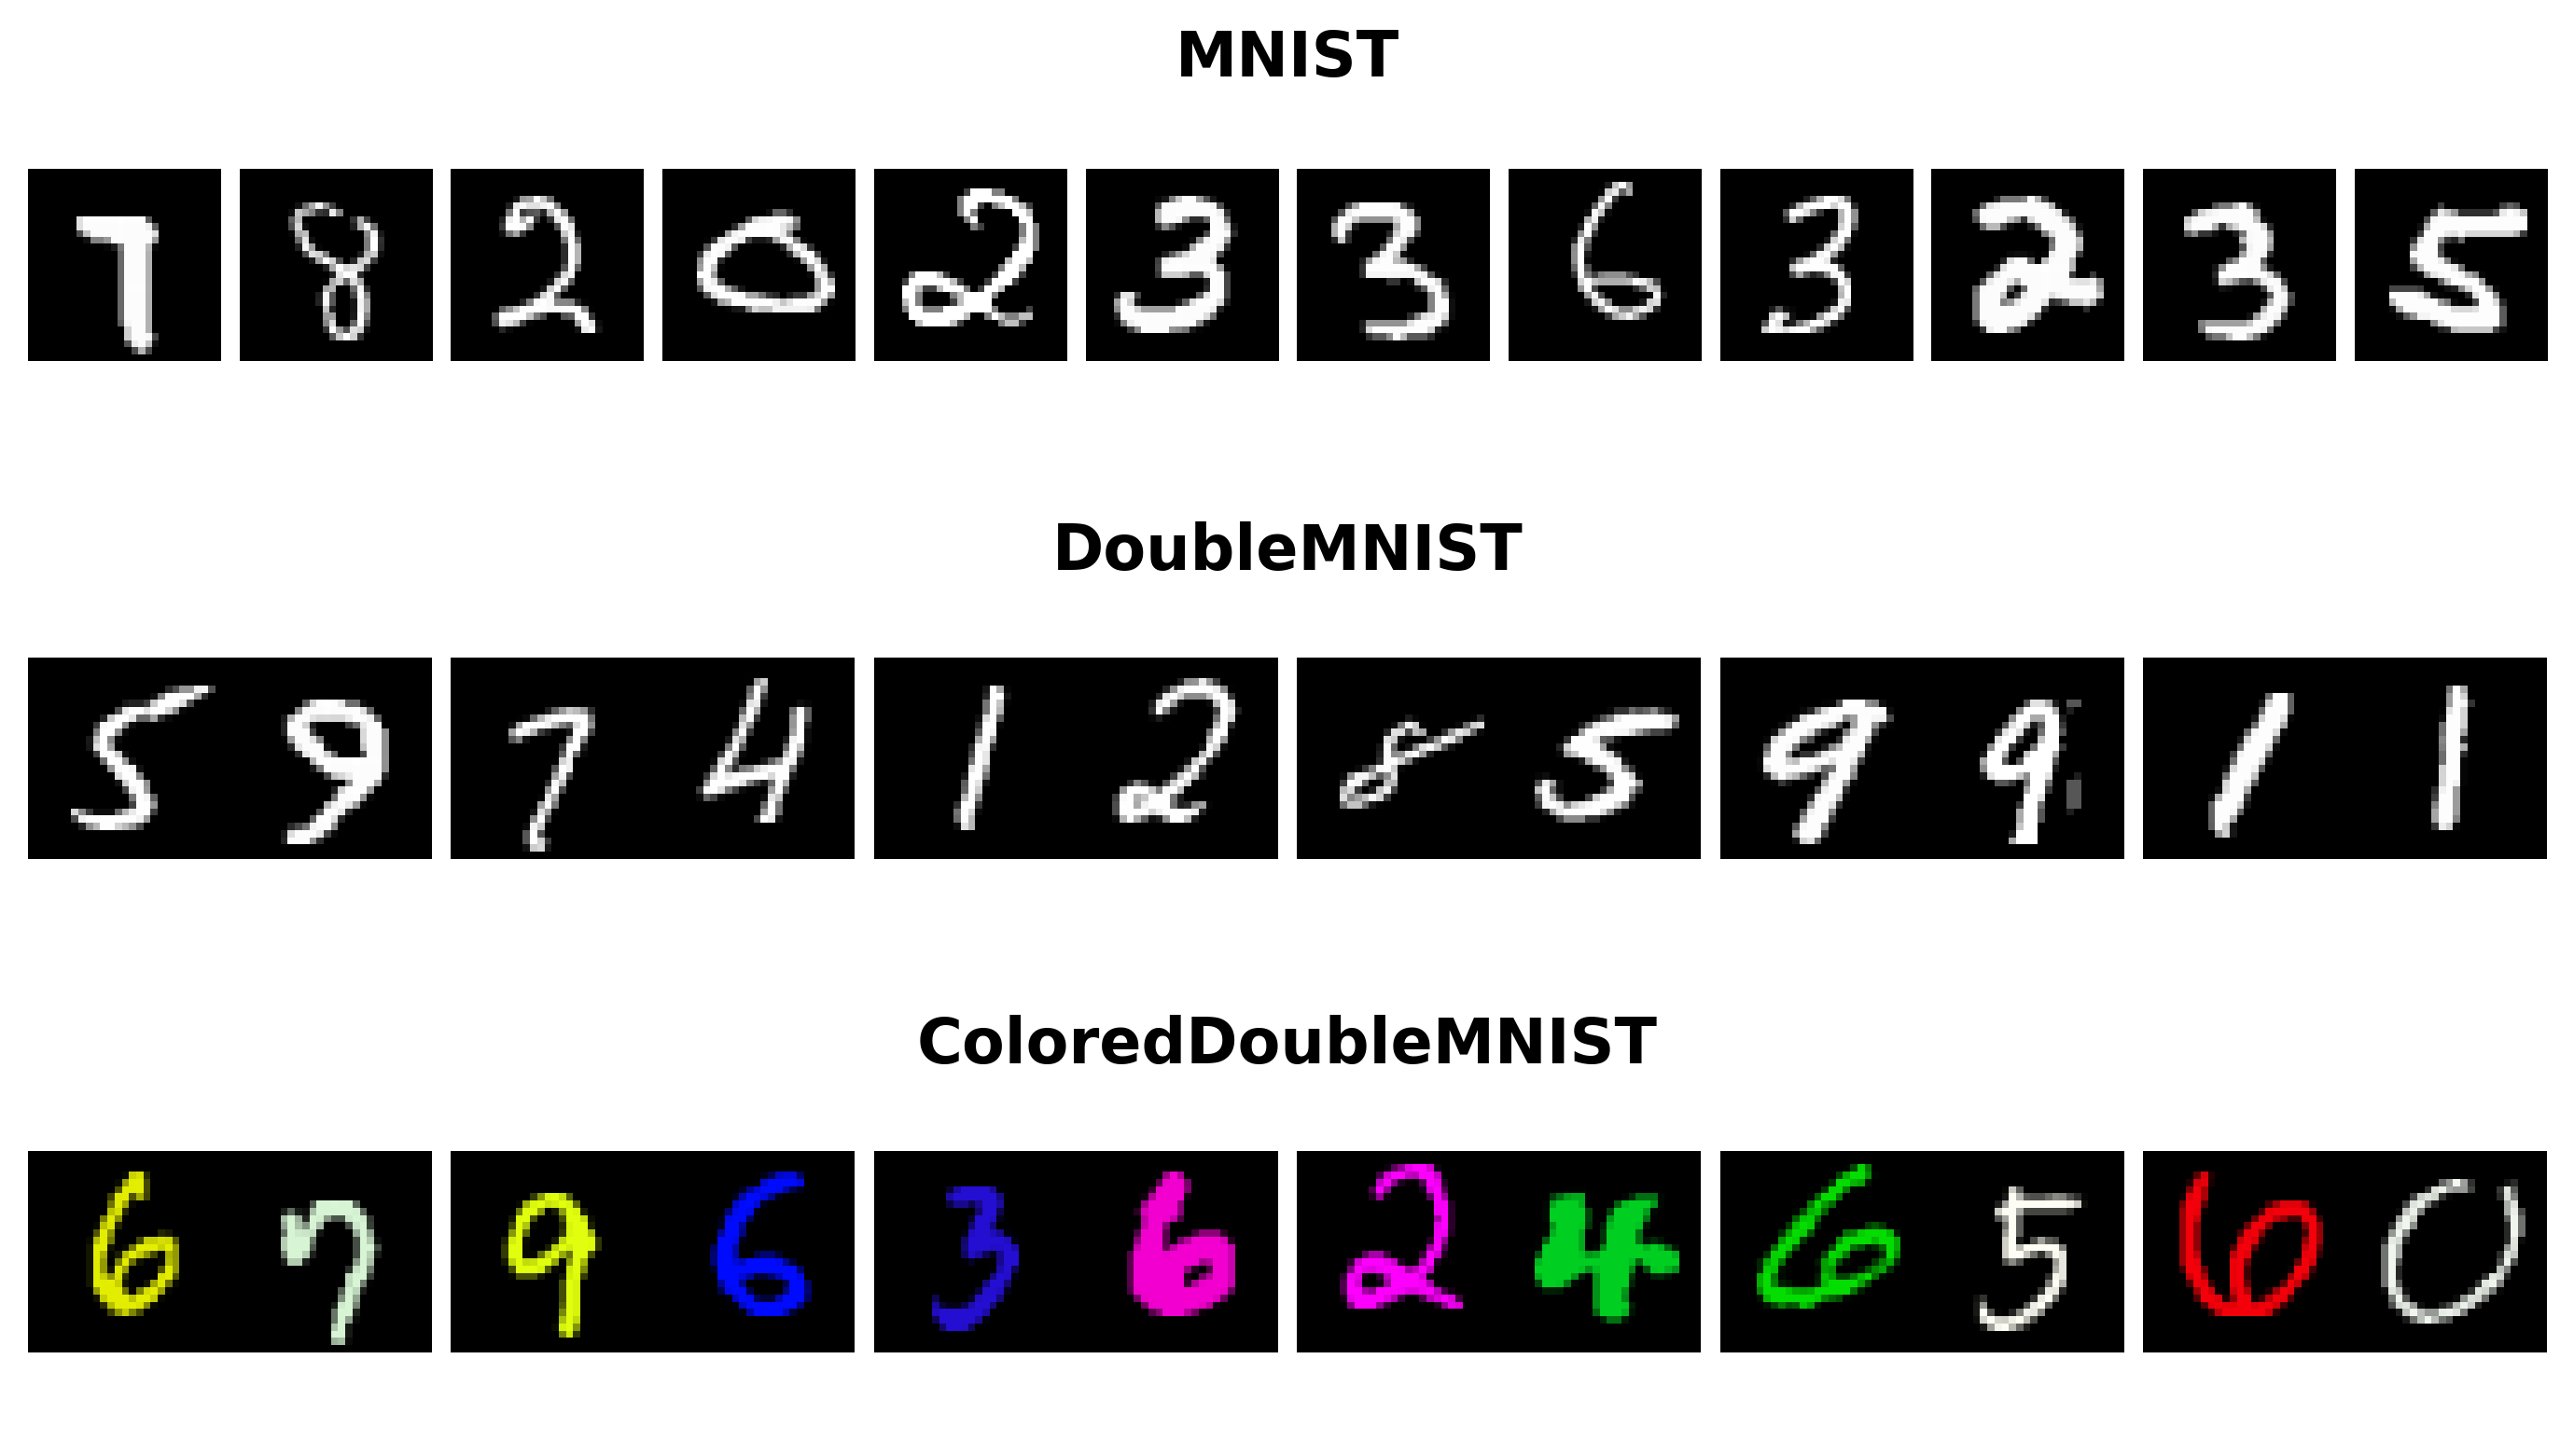

This figure's Python source:
import numpy as np
import matplotlib.gridspec as gridspec
import matplotlib.pyplot as plt
from utils import set_seed

MNIST_NPZ_PATH = "SingleMNIST/data/mnist_data.npz"
DOUBLE_MNIST_NPZ_PATH = "DoubleMNIST/data/balanced_double_mnist.npz"
COLORED_DOUBLE_MNIST_NPZ_PATH = "EasyColoredDoubleMNIST/data/easy_colored_double_mnist.npz"

DATA_KEY = 'X_train' 

BASE_SAMPLES = 6                                        

def load_dataset_samples(path, shape, num_samples, is_rgb=False):
    """
    Attempts to load real data. Generates dummy data of the 
    correct shape if the path doesn't exist.
    """
    try:
        data = np.load(path)
        images = data[DATA_KEY]
        
        indices = np.random.choice(len(images), num_samples, replace=False)
        samples = images[indices]
        
        if samples.ndim == 2:
            if is_rgb:
                samples = samples.reshape(num_samples, shape[0], shape[1], 3)
            else:
                samples = samples.reshape(num_samples, shape[0], shape[1])
                
        elif not is_rgb and samples.ndim == 4 and samples.shape[-1] == 1:
            samples = samples.squeeze(axis=-1)
            
        return samples
        
    except FileNotFoundError:
        print(f"Warning: Could not find {path}. Generating dummy data.")
        if is_rgb:
            return np.random.rand(num_samples, shape[0], shape[1], 3)
        else:
            return np.random.rand(num_samples, shape[0], shape[1])

set_seed(42)
mnist_samples = load_dataset_samples(MNIST_NPZ_PATH, (28, 28), BASE_SAMPLES * 2, is_rgb=False)
double_samples = load_dataset_samples(DOUBLE_MNIST_NPZ_PATH, (28, 56), BASE_SAMPLES, is_rgb=False)
colored_samples = load_dataset_samples(COLORED_DOUBLE_MNIST_NPZ_PATH, (28, 56), BASE_SAMPLES, is_rgb=True)

fig = plt.figure(figsize=(10, 5.5))

gs = gridspec.GridSpec(nrows=3, ncols=BASE_SAMPLES * 2, figure=fig, hspace=0.4, wspace=0.1)

ax_row0 = fig.add_subplot(gs[0, :])
ax_row0.axis('off')
ax_row0.set_title("MNIST", fontsize=16, fontweight='bold', pad=1)

for i in range(BASE_SAMPLES * 2):
    ax = fig.add_subplot(gs[0, i])
    ax.imshow(mnist_samples[i], cmap='gray', vmin=0, vmax=1 if mnist_samples.dtype == np.float32 else 255)
    ax.axis('off')

ax_row1 = fig.add_subplot(gs[1, :])
ax_row1.axis('off')
ax_row1.set_title("DoubleMNIST", fontsize=16, fontweight='bold', pad=1)

for i in range(BASE_SAMPLES):
    ax = fig.add_subplot(gs[1, i*2 : i*2+2])
    ax.imshow(double_samples[i], cmap='gray', vmin=0, vmax=1 if double_samples.dtype == np.float32 else 255)
    ax.axis('off')

ax_row2 = fig.add_subplot(gs[2, :])
ax_row2.axis('off')
ax_row2.set_title("ColoredDoubleMNIST", fontsize=16, fontweight='bold', pad=1)

for i in range(BASE_SAMPLES):
    ax = fig.add_subplot(gs[2, i*2 : i*2+2])
    ax.imshow(colored_samples[i], vmin=0, vmax=1 if colored_samples.dtype == np.float32 else 255)
    ax.axis('off')

plt.subplots_adjust(left=0.05, right=0.95, top=0.92, bottom=0.05)

output_filename = "dataset_samples.png"                           
plt.savefig(output_filename, dpi=300, bbox_inches='tight')
print(f"Figure successfully saved to {output_filename}")
